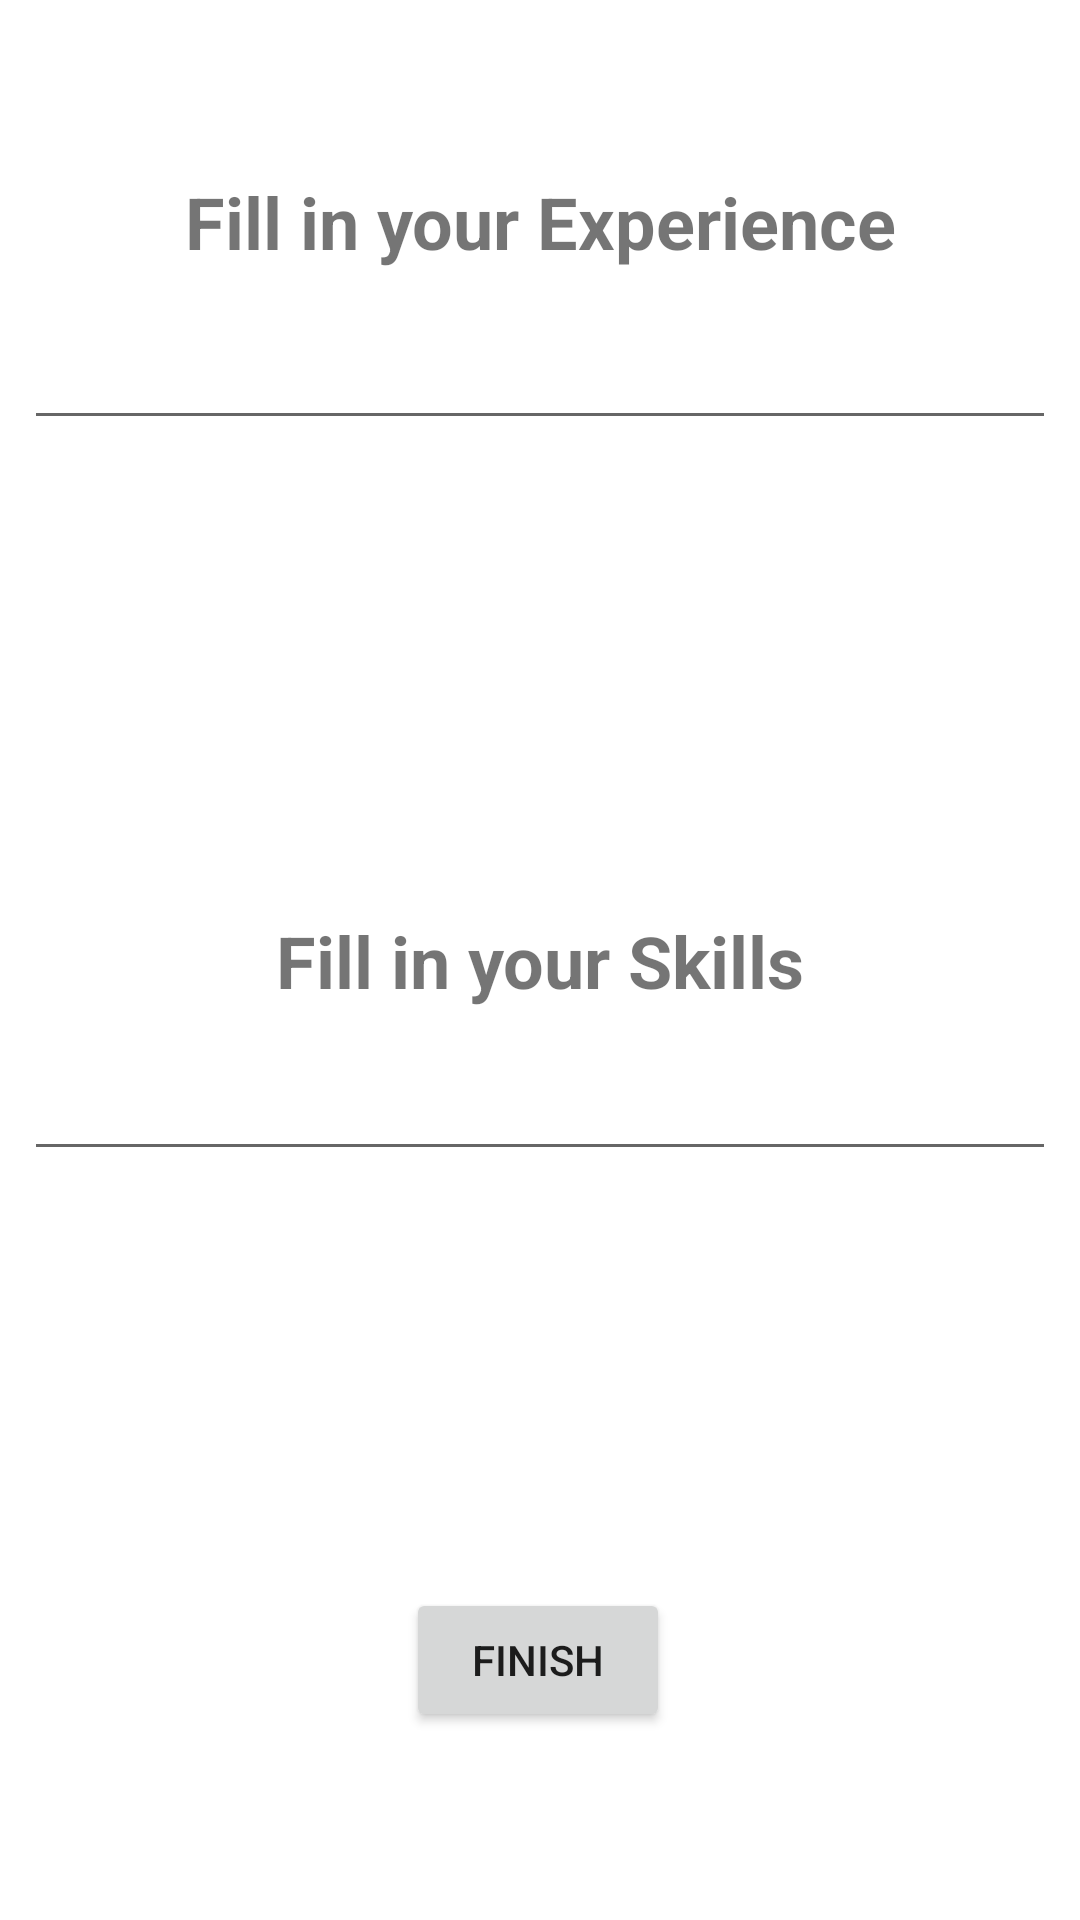

Write the Android layout XML for this screen, with the resource values it uses.
<!-- AndroidManifest.xml: application theme AppTheme -->
<!-- res/layout/activity_ask_skills.xml -->
<?xml version="1.0" encoding="utf-8"?>
<androidx.constraintlayout.widget.ConstraintLayout xmlns:android="http://schemas.android.com/apk/res/android"
    xmlns:app="http://schemas.android.com/apk/res-auto"
    xmlns:tools="http://schemas.android.com/tools"
    android:layout_width="match_parent"
    android:layout_height="match_parent"
    tools:context=".AskSkills">

    <TextView
        android:id="@+id/textView2"
        android:layout_width="0dp"
        android:layout_height="wrap_content"
        android:text="Fill in your Experience"
        android:textAlignment="center"
        android:textSize="24sp"
        android:textStyle="bold"
        app:layout_constraintBottom_toBottomOf="parent"
        app:layout_constraintEnd_toEndOf="parent"
        app:layout_constraintStart_toStartOf="parent"
        app:layout_constraintTop_toTopOf="parent"
        app:layout_constraintVertical_bias="0.095" />

    <EditText
        android:id="@+id/text_exp"
        android:layout_width="0dp"
        android:layout_height="wrap_content"
        android:layout_marginStart="8dp"
        android:layout_marginEnd="8dp"
        android:ems="10"
        android:textSize="18sp"
        android:inputType="textCapSentences|textMultiLine"
        android:singleLine="false"
        android:scrollHorizontally="false"
        app:layout_constraintBottom_toBottomOf="parent"
        app:layout_constraintEnd_toEndOf="parent"
        app:layout_constraintHorizontal_bias="0.0"
        app:layout_constraintStart_toStartOf="parent"
        app:layout_constraintTop_toTopOf="parent"
        app:layout_constraintVertical_bias="0.176" />

    <TextView
        android:id="@+id/textView5"
        android:layout_width="0dp"
        android:layout_height="wrap_content"
        android:layout_marginStart="8dp"
        android:layout_marginEnd="8dp"
        android:text="Fill in your Skills"
        android:textAlignment="center"
        android:textSize="24sp"
        android:textStyle="bold"
        app:layout_constraintBottom_toBottomOf="parent"
        app:layout_constraintEnd_toEndOf="parent"
        app:layout_constraintStart_toStartOf="parent"
        app:layout_constraintTop_toTopOf="parent" />

    <EditText
        android:id="@+id/text_skills"
        android:layout_width="0dp"
        android:layout_height="wrap_content"
        android:layout_marginStart="8dp"
        android:layout_marginEnd="8dp"
        android:ems="10"
        android:inputType="textCapSentences|textMultiLine"
        android:singleLine="false"
        android:scrollHorizontally="false"
        app:layout_constraintBottom_toBottomOf="parent"
        app:layout_constraintEnd_toEndOf="parent"
        app:layout_constraintHorizontal_bias="0.0"
        app:layout_constraintStart_toStartOf="parent"
        app:layout_constraintTop_toTopOf="parent"
        app:layout_constraintVertical_bias="0.583" />

    <Button
        android:id="@+id/button_finish"
        android:layout_width="wrap_content"
        android:layout_height="wrap_content"
        android:text="FINISH"
        app:layout_constraintBottom_toBottomOf="parent"
        app:layout_constraintEnd_toEndOf="parent"
        app:layout_constraintHorizontal_bias="0.498"
        app:layout_constraintStart_toStartOf="parent"
        app:layout_constraintTop_toTopOf="parent"
        app:layout_constraintVertical_bias="0.894" />
</androidx.constraintlayout.widget.ConstraintLayout>
<!-- resources referenced by this layout -->
<resources>
  <style name="AppTheme" parent="Theme.MaterialComponents.Light.NoActionBar">
          
          <item name="colorPrimary">@color/colorPrimary</item>
          <item name="colorPrimaryDark">@color/colorPrimaryDark</item>
          <item name="colorAccent">@color/colorAccent</item>
          <item name="android:statusBarColor">#000000</item>
  
  
      </style>
  <color name="colorPrimary">#3F51B5</color>
  <color name="colorPrimaryDark">#0728F5</color>
  <color name="colorAccent">#53D5AE</color>
</resources>
